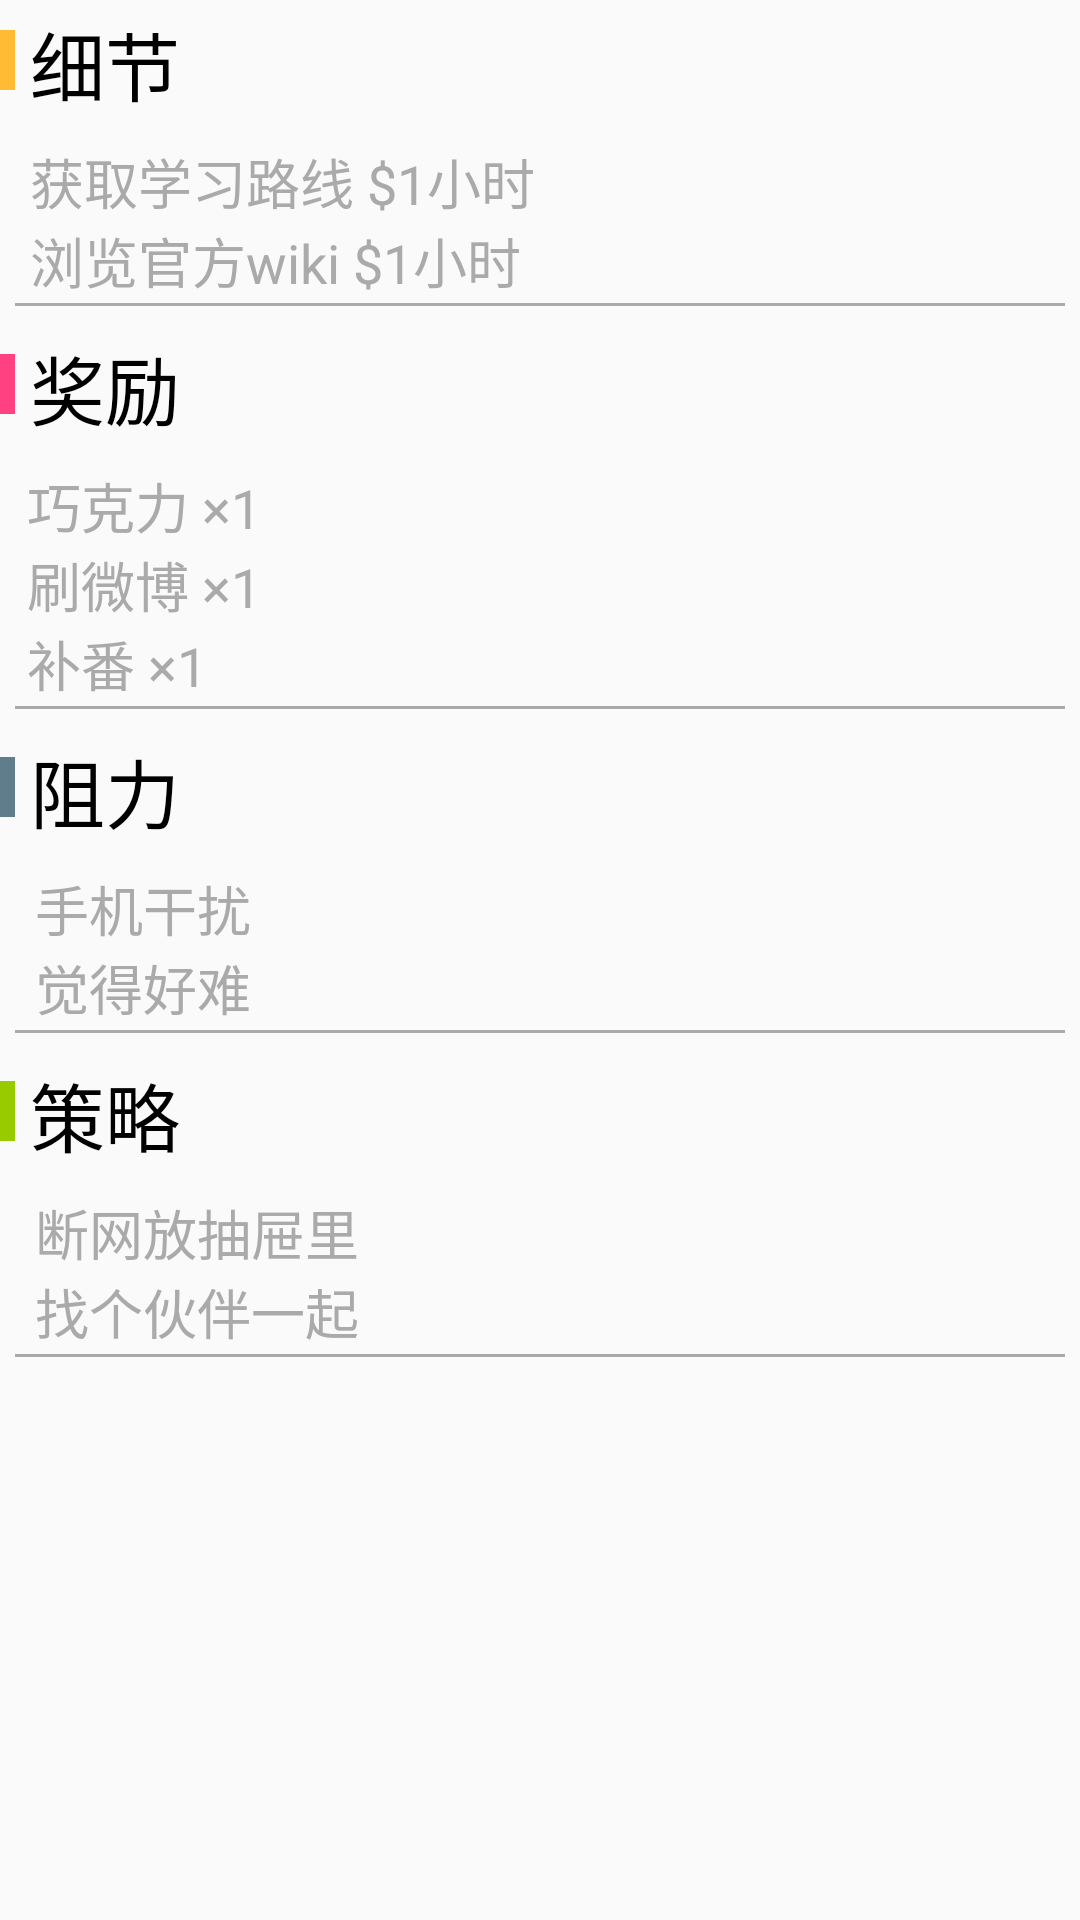

Produce the Android XML layout that renders to this screen, including the resource entries it uses.
<!-- AndroidManifest.xml: application theme AppTheme -->
<!-- res/layout/content_scrolling.xml -->
<?xml version="1.0" encoding="utf-8"?>
<android.support.v4.widget.NestedScrollView xmlns:android="http://schemas.android.com/apk/res/android"
    xmlns:app="http://schemas.android.com/apk/res-auto"
    xmlns:tools="http://schemas.android.com/tools"
    android:layout_width="match_parent"
    android:layout_height="match_parent"
    app:layout_behavior="@string/appbar_scrolling_view_behavior"
    tools:context="cw.now.ScrollingActivity"
    tools:showIn="@layout/edit">

    <android.support.constraint.ConstraintLayout
        android:layout_width="match_parent"
        android:layout_height="match_parent">


        <TextView
            android:id="@+id/细节"
            android:layout_width="wrap_content"
            android:layout_height="wrap_content"
            android:layout_marginEnd="300dp"
            android:layout_marginTop="3dp"
            android:text="细节"
            android:textColor="@android:color/black"
            android:textSize="25sp"
            app:layout_constraintEnd_toEndOf="parent"
            app:layout_constraintTop_toTopOf="parent" />

        <ImageView
            android:id="@+id/icon1"
            android:layout_width="5dp"
            android:layout_height="20dp"
            android:layout_marginEnd="8dp"
            android:layout_marginTop="10dp"
            android:src="@color/colorOrange"
            app:layout_constraintEnd_toStartOf="@+id/细节"
            app:layout_constraintHorizontal_bias="0.0"
            app:layout_constraintStart_toStartOf="parent"
            app:layout_constraintTop_toTopOf="parent" />

        <EditText
            android:id="@+id/edit_detail"
            android:layout_width="347dp"
            android:layout_height="wrap_content"
            android:layout_marginEnd="28dp"
            android:layout_marginStart="0dp"
            android:layout_marginTop="8dp"
            android:background="@null"
            android:ems="10"
            android:gravity="top|center_vertical"
            android:hint="@string/init_detail"
            android:inputType="textMultiLine"
            android:textColorHint="@android:color/darker_gray"
            app:layout_constraintEnd_toEndOf="parent"
            app:layout_constraintHorizontal_bias="0.0"
            app:layout_constraintStart_toStartOf="@id/细节"
            app:layout_constraintTop_toBottomOf="@+id/细节" />

        <ImageView
            android:id="@+id/division1"
            android:layout_width="350dp"
            android:layout_height="1dp"
            android:layout_marginEnd="5dp"
            android:layout_marginStart="5dp"
            android:layout_marginTop="1dp"
            android:src="@android:color/darker_gray"
            app:layout_constraintEnd_toEndOf="parent"
            app:layout_constraintHorizontal_bias="1.0"
            app:layout_constraintStart_toStartOf="parent"
            app:layout_constraintTop_toBottomOf="@+id/edit_detail" />


        <TextView
            android:id="@+id/奖励"
            android:layout_width="wrap_content"
            android:layout_height="wrap_content"
            android:layout_marginEnd="296dp"
            android:layout_marginTop="9dp"
            android:text="奖励"
            android:textSize="25sp"
            android:textColor="@android:color/black"
            app:layout_constraintStart_toStartOf="@id/细节"
            app:layout_constraintTop_toBottomOf="@+id/division1" />

        <ImageView
            android:id="@+id/icon2"
            android:layout_width="5dp"
            android:layout_height="20dp"
            android:layout_marginEnd="5dp"
            android:layout_marginTop="16dp"
            android:src="@color/colorAccent"
            app:layout_constraintStart_toStartOf="@id/icon1"
            app:layout_constraintTop_toBottomOf="@+id/division1" />

        <EditText
            android:id="@+id/edit_reward"
            android:layout_width="347dp"
            android:layout_height="wrap_content"
            android:layout_marginEnd="28dp"
            android:layout_marginStart="13dp"
            android:layout_marginTop="8dp"
            android:background="@null"
            android:ems="10"
            android:gravity="top|center_vertical"
            android:hint="@string/init_reward"
            android:inputType="textMultiLine"
            android:textColorHint="@android:color/darker_gray"
            app:layout_constraintEnd_toEndOf="parent"
            app:layout_constraintHorizontal_bias="0.375"
            app:layout_constraintStart_toStartOf="@id/细节"
            app:layout_constraintTop_toBottomOf="@+id/奖励" />

        <ImageView
            android:id="@+id/division2"
            android:layout_width="350dp"
            android:layout_height="1dp"
            android:layout_marginEnd="5dp"
            android:layout_marginStart="5dp"
            android:layout_marginTop="1dp"
            android:src="@android:color/darker_gray"
            app:layout_constraintEnd_toEndOf="parent"
            app:layout_constraintHorizontal_bias="1.0"
            app:layout_constraintStart_toStartOf="parent"
            app:layout_constraintTop_toBottomOf="@+id/edit_reward" />

        <TextView
            android:id="@+id/阻力"
            android:layout_width="wrap_content"
            android:layout_height="wrap_content"
            android:layout_marginEnd="296dp"
            android:layout_marginTop="9dp"
            android:text="阻力"
            android:textSize="25sp"
            android:textColor="@android:color/black"
            app:layout_constraintStart_toStartOf="@id/细节"
            app:layout_constraintTop_toBottomOf="@+id/division2" />

        <ImageView
            android:id="@+id/icon3"
            android:layout_width="5dp"
            android:layout_height="20dp"
            android:layout_marginTop="16dp"
            android:src="@color/colorPrimaryDark"
            app:layout_constraintStart_toStartOf="@id/icon1"
            app:layout_constraintTop_toBottomOf="@+id/division2" />

        <EditText
            android:id="@+id/edit_obstacle"
            android:layout_width="347dp"
            android:layout_height="wrap_content"
            android:layout_marginEnd="21dp"
            android:layout_marginStart="13dp"
            android:layout_marginTop="8dp"
            android:background="@null"
            android:ems="10"
            android:gravity="top|center_vertical"
            android:inputType="textMultiLine"
            android:hint="@string/init_obstacle"
            android:textColorHint="@android:color/darker_gray"
            app:layout_constraintEnd_toEndOf="parent"
            app:layout_constraintHorizontal_bias="0.375"
            app:layout_constraintStart_toStartOf="@id/细节"
            app:layout_constraintTop_toBottomOf="@+id/阻力" />

        <ImageView
            android:id="@+id/division3"
            android:layout_width="350dp"
            android:layout_height="1dp"
            android:layout_marginEnd="5dp"
            android:layout_marginStart="5dp"
            android:layout_marginTop="1dp"
            android:src="@android:color/darker_gray"
            app:layout_constraintEnd_toEndOf="parent"
            app:layout_constraintHorizontal_bias="1.0"
            app:layout_constraintStart_toStartOf="parent"
            app:layout_constraintTop_toBottomOf="@+id/edit_obstacle" />

        <TextView
            android:id="@+id/策略"
            android:layout_width="wrap_content"
            android:layout_height="wrap_content"
            android:layout_marginEnd="296dp"
            android:layout_marginTop="9dp"
            android:text="策略"
            android:textSize="25sp"
            android:textColor="@android:color/black"
            app:layout_constraintStart_toStartOf="@id/细节"
            app:layout_constraintTop_toBottomOf="@+id/division3" />

        <ImageView
            android:id="@+id/icon4"
            android:layout_width="5dp"
            android:layout_height="20dp"
            android:layout_marginTop="16dp"
            android:src="@android:color/holo_green_light"
            app:layout_constraintStart_toStartOf="@id/icon1"
            app:layout_constraintTop_toBottomOf="@+id/division3" />

        <EditText
            android:id="@+id/edit_strategy"
            android:layout_width="347dp"
            android:layout_height="wrap_content"
            android:layout_marginEnd="21dp"
            android:layout_marginStart="13dp"
            android:layout_marginTop="8dp"
            android:background="@null"
            android:ems="10"
            android:gravity="top|center_vertical"
            android:inputType="textMultiLine"
            android:hint="@string/init_strategy"
            android:textColorHint="@android:color/darker_gray"
            app:layout_constraintEnd_toEndOf="parent"
            app:layout_constraintHorizontal_bias="0.375"
            app:layout_constraintStart_toStartOf="@id/细节"
            app:layout_constraintTop_toBottomOf="@+id/策略" />

        <ImageView
            android:id="@+id/division4"
            android:layout_width="350dp"
            android:layout_height="1dp"
            android:layout_marginEnd="5dp"
            android:layout_marginStart="5dp"
            android:layout_marginTop="1dp"
            android:src="@android:color/darker_gray"
            app:layout_constraintEnd_toEndOf="parent"
            app:layout_constraintHorizontal_bias="1.0"
            app:layout_constraintStart_toStartOf="parent"
            app:layout_constraintTop_toBottomOf="@+id/edit_strategy" />

    </android.support.constraint.ConstraintLayout>

</android.support.v4.widget.NestedScrollView>
<!-- res/layout/edit.xml (included above) -->
<?xml version="1.0" encoding="utf-8"?>
<android.support.design.widget.CoordinatorLayout xmlns:android="http://schemas.android.com/apk/res/android"
    xmlns:app="http://schemas.android.com/apk/res-auto"
    xmlns:tools="http://schemas.android.com/tools"
    android:layout_width="match_parent"
    android:layout_height="match_parent"
    android:fitsSystemWindows="true"
    tools:context="cw.now.ScrollingActivity">

    <android.support.design.widget.AppBarLayout
        android:id="@+id/app_bar"
        android:layout_width="match_parent"
        android:layout_height="@dimen/app_bar_height"
        android:fitsSystemWindows="true"
        android:theme="@style/AppTheme.AppBarOverlay">

        <android.support.design.widget.CollapsingToolbarLayout
            android:id="@+id/toolbar_layout"
            android:layout_width="match_parent"
            android:layout_height="match_parent"
            android:fitsSystemWindows="true"
            app:contentScrim="@android:color/holo_orange_light"
            app:layout_scrollFlags="scroll|exitUntilCollapsed"
            app:statusBarScrim="@android:color/holo_orange_light"
            app:toolbarId="@+id/toolbar">

            <android.support.v7.widget.Toolbar
                android:id="@+id/toolbar"
                android:layout_width="match_parent"
                android:layout_height="?attr/actionBarSize"
                app:layout_collapseMode="pin" />

            <ImageButton
                android:id="@+id/back"
                android:layout_width="45dp"
                android:layout_height="45dp"
                android:layout_marginTop="4dp"
                android:background="@null"
                app:srcCompat="?android:attr/actionModeCloseDrawable" />

            <ImageButton
                android:id="@+id/ddl"
                android:layout_width="45dp"
                android:layout_height="45dp"
                android:layout_gravity="top|right|center_vertical|end"
                android:layout_marginTop="4dp"
                android:background="@null"
                app:srcCompat="?android:attr/alertDialogIcon" />

        </android.support.design.widget.CollapsingToolbarLayout>
    </android.support.design.widget.AppBarLayout>

    <include
        layout="@layout/content_scrolling"
        android:layout_height="match_parent"
        tools:layout_editor_absoluteY="173dp" />

    <android.support.design.widget.FloatingActionButton
        android:id="@+id/fab"
        android:layout_width="wrap_content"
        android:layout_height="wrap_content"
        android:layout_margin="@dimen/fab_margin"
        android:src="@drawable/chal"
        app:backgroundTint="@color/colorOrange"
        app:fabSize="normal"
        app:layout_anchor="@id/app_bar"
        app:layout_anchorGravity="bottom|end"
        app:rippleColor="@android:color/background_light" />

</android.support.design.widget.CoordinatorLayout>
<!-- resources referenced by this layout -->
<resources>
  <color name="colorAccent">#ff4081</color>
  <color name="colorOrange">#ffbb33</color>
  <color name="colorPrimaryDark">#607d8b</color>
  <!-- drawable chal: png bitmap (drawable, 3367 bytes) -->
  <string name="init_detail">
          "获取学习路线 $1小时\n浏览官方wiki $1小时"
  
      </string>
  <string name="init_obstacle">
      "手机干扰\n觉得好难"
  
  </string>
  <string name="init_reward">
          "巧克力 ×1\n刷微博 ×1\n补番 ×1"
  
  
      </string>
  <string name="init_strategy">
          "断网放抽屉里\n找个伙伴一起"
  
      </string>
  <style name="AppTheme.AppBarOverlay" parent="ThemeOverlay.AppCompat.Dark.ActionBar" />
  <style name="AppTheme" parent="Theme.AppCompat.Light.DarkActionBar">
          
          <item name="colorPrimary">@color/colorPrimary</item>
          <item name="colorPrimaryDark">@color/colorPrimaryDark</item>
          <item name="colorAccent">@color/colorAccent</item>
      </style>
  <color name="colorPrimary">#3f51b5</color>
</resources>
